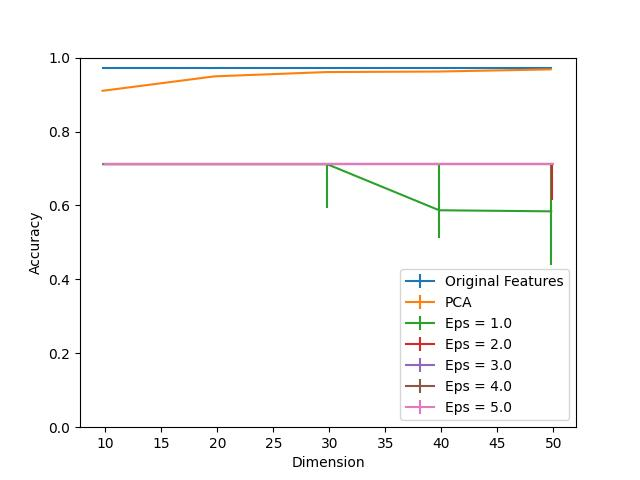

Data behind this chart, as committed beside it:
Dimension, PCA, Eps = 1.0, Eps = 1.0 25, Eps = 1.0 75, Eps = 2.0, Eps = 2.0 25, Eps = 2.0 75, Eps = 3.0, Eps = 3.0 25, Eps = 3.0 75, Eps = 4.0, Eps = 4.0 25, Eps = 4.0 75, Eps = 5.0, Eps = 5.0 25, Eps = 5.0 75, Original Features
10, 0.9101, 0.7116, 0.0, 0.0, 0.7116, 0.0, 0.0, 0.7116, 0.0, 0.0, 0.7116, 0.0, 0.0, 0.7116, 0.0, 0.0, 0.9717
20, 0.9493, 0.7116, 0.0, 0.0, 0.7116, 0.0, 0.0, 0.7116, 0.0, 0.0, 0.7116, 0.0, 0.0, 0.7116, 0.0, 0.0, 0.9717
30, 0.9609, 0.7116, 0.1196, 0.0, 0.7116, 0.0, 0.0, 0.7116, 0.0, 0.0, 0.7116, 0.0, 0.0, 0.7116, 0.0, 0.0, 0.9717
40, 0.9623, 0.587, 0.07609, 0.1246, 0.7116, 0.0, 0.0, 0.7116, 0.0, 0.0, 0.7116, 0.0, 0.0, 0.7116, 0.0, 0.0, 0.9717
50, 0.9681, 0.5841, 0.1442, 0.1275, 0.7116, 0.0971, 0.0, 0.7116, 0.0, 0.0, 0.7116, 0.0, 0.0, 0.7116, 0.0, 0.0, 0.9717
